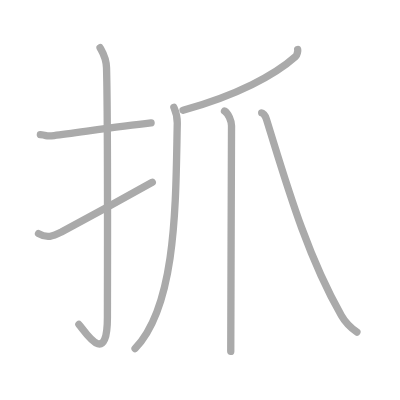
t = 0.00 s
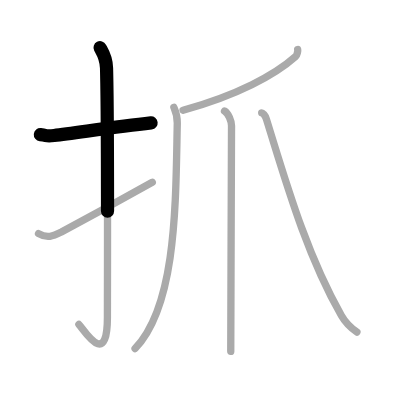
t = 1.50 s
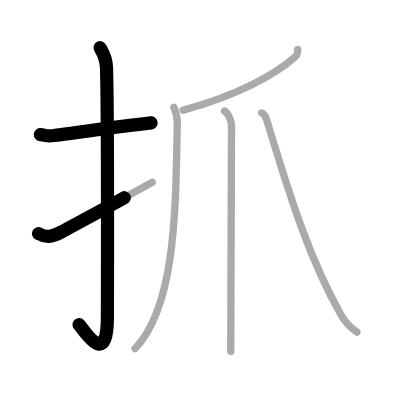
t = 2.75 s
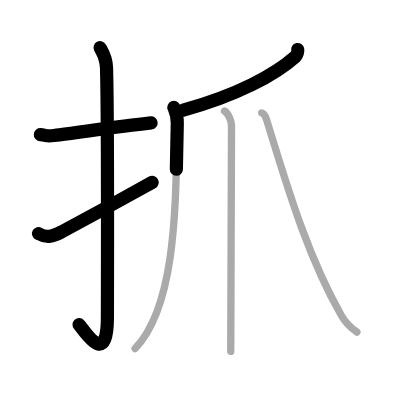
t = 4.25 s
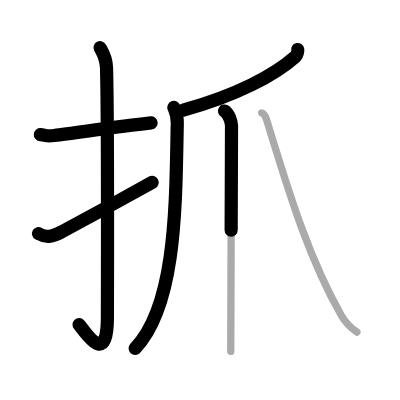
t = 5.50 s
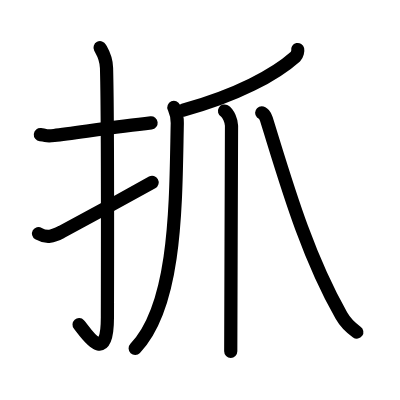
t = 7.00 s

The animated SVG that drew these frames (rendered in a browser with its animation timeline set to each time). Animation: 7 SMIL elements (animate=7); one cycle of 7.00 s.

<?xml version="1.0" standalone="no"?>
<!DOCTYPE svg PUBLIC "-//W3C//DTD SVG 1.1//EN"   "http://www.w3.org/Graphics/SVG/1.1/DTD/svg11.dtd">
<svg width="400px" height="400px"  version="1.1" xmlns="http://www.w3.org/2000/svg">
  <defs>
    <marker id="Triangle" viewBox="0 0 10 10" refX="0" refY="5" markerUnits="strokeWidth" markerWidth="3" style="stroke-opacity:0%;fill:#aaaaaa;" markerHeight="2" orient="auto">
      <path d="M 0 0 L 10 5 L 0 10 z" />
    </marker>
    
    <marker id="Arrow" viewBox="0 0 10 10" refX="5" refY="5" markerUnits="strokeWidth" markerWidth="1.8" style="stroke-opacity:0%;fill:#770000;" markerHeight="2" orient="auto">
      <path d="M 0 4 L 6 4 L 4 1 L 10 5 L 4 9 L 6 6 L 0 6 z" />
        <circle cx="5" cy="5" r="5" />
      </marker>
    
    <marker id="TriangleRed" viewBox="0 0 10 10" refX="0" refY="5" markerUnits="strokeWidth" markerWidth="3" style="stroke-opacity:0%;fill:#CC0000;" markerHeight="2" orient="auto">
      <path d="M 0 0 L 10 5 L 0 10 z" />
    </marker>
    
    <marker id="ArrowRed" viewBox="0 0 10 10" refX="5" refY="5" markerUnits="strokeWidth" markerWidth="1.8" style="stroke-opacity:0%;fill:#CC0000;" markerHeight="2" orient="auto">
      <path d="M 0 4 L 6 4 L 4 1 L 10 5 L 4 9 L 6 6 L 0 6 z" />
        <circle cx="5" cy="5" r="5" />
      </marker>
    
  </defs>
  
  <path style="fill:#ffffff; fill-opacity:100%; fill-rule:evenodd; stroke-width:0;" d="M 0 0 L 400px 0 L 400px 400px L 0 400px L 0 0" />

  <g transform="scale(3.6697247706422 3.6697247706422)">
<path style="fill:none; fill-opacity:0%; fill-rule:evenodd; stroke:#aaaaaa; stroke-opacity:100%; stroke-width: 1.5pt; stroke-linejoin:round; stroke-linecap:round;" d="M11 36.7c2.23 0.23 1.36 0.52 3.75 0.23c5.89-0.7 16.6-2.34 26.42-3.44"></path>
<path style="fill:none; fill-opacity:0%; fill-rule:evenodd; stroke:#aaaaaa; stroke-opacity:100%; stroke-width: 1.5pt; stroke-linejoin:round; stroke-linecap:round;" d="M27.27 13c0.48 0.92 1.67 2.49 1.76 5.52c0.4 14.55 0.24 62.94 0.24 67.9c0 14.25-6.32 3.53-7.77 2"></path>
<path style="fill:none; fill-opacity:0%; fill-rule:evenodd; stroke:#aaaaaa; stroke-opacity:100%; stroke-width: 1.5pt; stroke-linejoin:round; stroke-linecap:round;" d="M10.5 63.66c2.36 1.35 3.87 0.74 6.23-0.43c1.39-0.69 18.88-10.27 24.77-13.56"></path>
<path style="fill:none; fill-opacity:0%; fill-rule:evenodd; stroke:#aaaaaa; stroke-opacity:100%; stroke-width: 1.5pt; stroke-linejoin:round; stroke-linecap:round;" d="M81.12 13.5c0.08 0.36-0.12 1.5-0.57 1.9C74.92 20.42 64.58 26 49.89 30.04"></path>
<path style="fill:none; fill-opacity:0%; fill-rule:evenodd; stroke:#aaaaaa; stroke-opacity:100%; stroke-width: 1.5pt; stroke-linejoin:round; stroke-linecap:round;" d="M47.38 29.25c0.33 0.77 0.98 2.12 0.93 4.31C47.85 54.93 48.25 83 36.81 94.97"></path>
<path style="fill:none; fill-opacity:0%; fill-rule:evenodd; stroke:#aaaaaa; stroke-opacity:100%; stroke-width: 1.5pt; stroke-linejoin:round; stroke-linecap:round;" d="M61.18 30.25c1.06 0.62 1.91 2.76 1.91 4.03c0 6.47-0.21 50.97-0.21 61.47"></path>
<path style="fill:none; fill-opacity:0%; fill-rule:evenodd; stroke:#aaaaaa; stroke-opacity:100%; stroke-width: 1.5pt; stroke-linejoin:round; stroke-linecap:round;" d="M71.31 30.75c0.24 0 0.93 0.59 1.27 1.68C77.75 49 83.25 68.75 93.02 85.99c1.4 2.47 3.15 3.76 4.23 4.51"></path>

<path style="fill:none; fill-opacity:0%; fill-rule:evenodd; stroke:#000000; stroke-opacity:100%; stroke-width: 2.7pt; stroke-linejoin:round; stroke-linecap:round;" d="M11 36.7c2.23 0.23 1.36 0.52 3.75 0.23c5.89-0.7 16.6-2.34 26.42-3.44" pathLength="100" stroke-dashoffset="100" stroke-dasharray="100 105"><animate id="dashAnim1" attributeName="stroke-dashoffset" from="100" to="0" dur="1s" calcMode="linear" fill="freeze"/></path>
<path style="fill:none; fill-opacity:0%; fill-rule:evenodd; stroke:#000000; stroke-opacity:100%; stroke-width: 2.7pt; stroke-linejoin:round; stroke-linecap:round;" d="M27.27 13c0.48 0.92 1.67 2.49 1.76 5.52c0.4 14.55 0.24 62.94 0.24 67.9c0 14.25-6.32 3.53-7.77 2" pathLength="100" stroke-dashoffset="100" stroke-dasharray="100 105"><animate id="dashAnim2" attributeName="stroke-dashoffset" from="100" to="0" dur="1s" calcMode="linear" begin="dashAnim1.end" fill="freeze"/></path>
<path style="fill:none; fill-opacity:0%; fill-rule:evenodd; stroke:#000000; stroke-opacity:100%; stroke-width: 2.7pt; stroke-linejoin:round; stroke-linecap:round;" d="M10.5 63.66c2.36 1.35 3.87 0.74 6.23-0.43c1.39-0.69 18.88-10.27 24.77-13.56" pathLength="100" stroke-dashoffset="100" stroke-dasharray="100 105"><animate id="dashAnim3" attributeName="stroke-dashoffset" from="100" to="0" dur="1s" calcMode="linear" begin="dashAnim2.end" fill="freeze"/></path>
<path style="fill:none; fill-opacity:0%; fill-rule:evenodd; stroke:#000000; stroke-opacity:100%; stroke-width: 2.7pt; stroke-linejoin:round; stroke-linecap:round;" d="M81.12 13.5c0.08 0.36-0.12 1.5-0.57 1.9C74.92 20.42 64.58 26 49.89 30.04" pathLength="100" stroke-dashoffset="100" stroke-dasharray="100 105"><animate id="dashAnim4" attributeName="stroke-dashoffset" from="100" to="0" dur="1s" calcMode="linear" begin="dashAnim3.end" fill="freeze"/></path>
<path style="fill:none; fill-opacity:0%; fill-rule:evenodd; stroke:#000000; stroke-opacity:100%; stroke-width: 2.7pt; stroke-linejoin:round; stroke-linecap:round;" d="M47.38 29.25c0.33 0.77 0.98 2.12 0.93 4.31C47.85 54.93 48.25 83 36.81 94.97" pathLength="100" stroke-dashoffset="100" stroke-dasharray="100 105"><animate id="dashAnim5" attributeName="stroke-dashoffset" from="100" to="0" dur="1s" calcMode="linear" begin="dashAnim4.end" fill="freeze"/></path>
<path style="fill:none; fill-opacity:0%; fill-rule:evenodd; stroke:#000000; stroke-opacity:100%; stroke-width: 2.7pt; stroke-linejoin:round; stroke-linecap:round;" d="M61.18 30.25c1.06 0.62 1.91 2.76 1.91 4.03c0 6.47-0.21 50.97-0.21 61.47" pathLength="100" stroke-dashoffset="100" stroke-dasharray="100 105"><animate id="dashAnim6" attributeName="stroke-dashoffset" from="100" to="0" dur="1s" calcMode="linear" begin="dashAnim5.end" fill="freeze"/></path>
<path style="fill:none; fill-opacity:0%; fill-rule:evenodd; stroke:#000000; stroke-opacity:100%; stroke-width: 2.7pt; stroke-linejoin:round; stroke-linecap:round;" d="M71.31 30.75c0.24 0 0.93 0.59 1.27 1.68C77.75 49 83.25 68.75 93.02 85.99c1.4 2.47 3.15 3.76 4.23 4.51" pathLength="100" stroke-dashoffset="100" stroke-dasharray="100 105"><animate id="dashAnim7" attributeName="stroke-dashoffset" from="100" to="0" dur="1s" calcMode="linear" begin="dashAnim6.end" fill="freeze"/></path>

</g>

</svg>  
          
